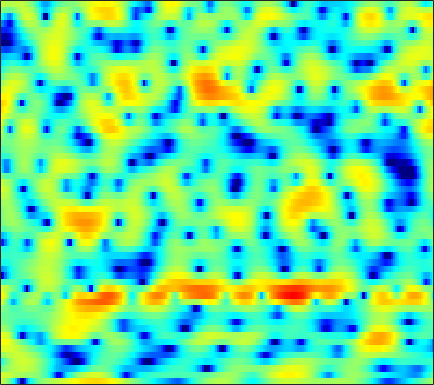

The table this chart was drawn from, first rows:
2.712, 2.1388, 1.209, 0.06735, -0.96717, -2.6566, -4.8496, -6.9887, -10.943, -17.257, -18.816, -13.582, -8.9861, -6.0447, -4.4527, -2.8476, -1.6393, -0.9159, -0.14636, 0.44492, 0.90376, 1.1828, 1.4875, 1.7388
3.273, 3.162, 2.967, 2.722, 2.512, 2.211, 1.908, 1.692, 1.436, 1.234, 1.092, 1.023, 0.9572, 0.8973, 0.8348, 0.6936, 0.4485, 0.1792, -0.3187, -1.007, -1.928, -2.805, -4.281, -6.22
-1.127, -0.5538, 0.1662, 0.8015, 1.216, 1.672, 2.029, 2.236, 2.431, 2.54, 2.566, 2.531, 2.411, 2.203, 1.985, 1.604, 1.114, 0.6705, -0.02522, -0.8403, -1.781, -2.565, -3.693, -4.87
-4.891, -3.258, -1.53, -0.1941, 0.6036, 1.443, 2.071, 2.423, 2.754, 2.947, 3.009, 2.977, 2.835, 2.584, 2.325, 1.889, 1.356, 0.8919, 0.1913, -0.5997, -1.477, -2.197, -3.214, -4.281
0.6685, 1.026, 1.499, 1.926, 2.199, 2.485, 2.677, 2.754, 2.775, 2.703, 2.54, 2.358, 2.048, 1.659, 1.317, 0.795, 0.2032, -0.2893, -1.022, -1.844, -2.772, -3.545, -4.697, -5.998
3.483, 3.527, 3.533, 3.47, 3.372, 3.177, 2.908, 2.66, 2.278, 1.84, 1.348, 0.9516, 0.3922, -0.1966, -0.6548, -1.267, -1.869, -2.306, -2.845, -3.336, -3.815, -4.192, -4.762, -5.465
4.985, 4.903, 4.625, 4.167, 3.704, 2.941, 2.034, 1.285, 0.2532, -0.7379, -1.605, -2.166, -2.87, -3.634, -4.324, -5.489, -6.974, -8.164, -9.228, -8.84, -7.269, -5.924, -4.342, -3.136
4.043, 3.902, 3.432, 2.62, 1.743, 0.1516, -2.061, -4.296, -8.551, -15.52, -17.85, -12.89, -9.144, -7.346, -6.765, -6.762, -7.439, -8.227, -8.989, -8.282, -6.18, -4.406, -2.248, -0.4739
1.149, 1.043, 0.6958, 0.1038, -0.4936, -1.489, -2.661, -3.614, -4.843, -5.767, -6.121, -5.994, -5.504, -4.902, -4.472, -3.979, -3.529, -3.206, -2.724, -2.131, -1.412, -0.8159, 0.01773, 0.8564
-0.4514, -0.5071, -0.6718, -0.9287, -1.164, -1.523, -1.903, -2.176, -2.495, -2.728, -2.846, -2.86, -2.791, -2.632, -2.47, -2.221, -1.927, -1.686, -1.328, -0.9306, -0.4895, -0.1296, 0.3798, 0.9058
-0.7987, -0.8537, -0.9868, -1.168, -1.306, -1.496, -1.667, -1.759, -1.829, -1.836, -1.783, -1.731, -1.643, -1.525, -1.428, -1.303, -1.167, -1.063, -0.8858, -0.6834, -0.4473, -0.2304, 0.1186, 0.535
0.176, -0.1044, -0.6089, -1.196, -1.621, -2.058, -2.25, -2.208, -1.956, -1.58, -1.177, -0.8988, -0.5909, -0.395, -0.3213, -0.3064, -0.4107, -0.5546, -0.8028, -1.047, -1.204, -1.194, -0.9691, -0.5088
3.244, 2.317, 0.5652, -1.92, -4.324, -7.707, -8.302, -6.359, -3.629, -1.631, -0.2799, 0.4731, 1.212, 1.641, 1.774, 1.693, 1.255, 0.6504, -0.646, -2.587, -5.18, -6.945, -6.71, -4.045
5.534, 4.55, 2.883, 0.7795, -0.9995, -3.17, -3.895, -3.392, -2.409, -1.621, -1.129, -0.8644, -0.4412, 0.1846, 0.7295, 1.338, 1.615, 1.526, 0.8464, -0.4437, -2.16, -3.197, -3.175, -1.792
3.468, 2.938, 2.198, 1.397, 0.764, -0.03664, -0.818, -1.524, -2.738, -4.563, -7.582, -11.79, -22.26, -10.96, -6.352, -2.76, -0.57, 0.5017, 1.419, 1.848, 2.035, 2.106, 2.111, 1.998
-2.474, -2.601, -2.502, -2.231, -2.029, -1.859, -1.895, -2.058, -2.449, -3.063, -3.746, -4.109, -4.119, -3.4, -2.487, -1.125, 0.1375, 0.9179, 1.758, 2.358, 2.732, 2.873, 2.908, 2.783
-20.19, -15.31, -10.21, -7.151, -5.58, -4.113, -3.121, -2.561, -2.015, -1.625, -1.29, -1.012, -0.6204, -0.1584, 0.2416, 0.8068, 1.375, 1.769, 2.204, 2.546, 2.761, 2.823, 2.786, 2.619
-9.011, -8.66, -7.532, -6.159, -5.206, -4.098, -3.163, -2.571, -1.915, -1.344, -0.8469, -0.5045, -0.05532, 0.4002, 0.7315, 1.164, 1.565, 1.844, 2.159, 2.386, 2.514, 2.545, 2.48, 2.282
-4.301, -4.322, -4.173, -3.86, -3.566, -3.148, -2.712, -2.412, -2.036, -1.666, -1.296, -1.021, -0.626, -0.1956, 0.1429, 0.6069, 1.059, 1.376, 1.757, 2.06, 2.262, 2.346, 2.346, 2.207
-2.886, -3.005, -3.04, -2.993, -2.909, -2.78, -2.683, -2.647, -2.623, -2.647, -2.636, -2.557, -2.297, -1.846, -1.377, -0.6382, 0.1573, 0.7281, 1.407, 1.974, 2.396, 2.596, 2.723, 2.688
-3.815, -4.008, -3.908, -3.558, -3.245, -2.922, -2.856, -2.988, -3.478, -4.39, -5.693, -6.723, -7.5, -6.676, -5.192, -3.005, -1.063, 0.1604, 1.476, 2.457, 3.16, 3.511, 3.769, 3.801
-13.12, -13.9, -9.729, -6.289, -4.601, -3.21, -2.56, -2.497, -3.055, -4.317, -6.615, -9.232, -13.03, -10.96, -7.374, -3.715, -1.151, 0.2777, 1.752, 2.82, 3.581, 3.998, 4.34, 4.432
-7.298, -7.409, -6.217, -4.525, -3.388, -2.269, -1.575, -1.362, -1.394, -1.692, -2.147, -2.468, -2.67, -2.51, -2.112, -1.409, -0.6448, -0.13, 0.4637, 0.9949, 1.448, 1.775, 2.2, 2.564
-2.033, -1.834, -1.427, -0.9257, -0.5869, -0.1955, 0.02814, 0.08184, 0.04836, -0.1677, -0.4382, -0.6748, -1.013, -1.267, -1.451, -1.688, -1.989, -2.24, -2.703, -3.239, -3.606, -3.588, -2.923, -1.598
-0.749, -0.2021, 0.3826, 0.8113, 1.015, 1.131, 1.049, 0.8883, 0.5137, -0.03881, -0.7085, -1.256, -2.008, -2.705, -3.207, -3.794, -4.458, -5.076, -6.379, -8.763, -13.58, -23.48, -15.57, -7.467
-0.7603, 0.03008, 0.7723, 1.171, 1.305, 1.235, 0.9013, 0.4739, -0.38, -1.501, -3.002, -4.327, -6.305, -8.222, -9.03, -8.916, -7.986, -7.377, -6.782, -6.556, -6.391, -5.997, -4.846, -2.905
-0.2745, 0.3611, 0.9111, 1.149, 1.126, 0.8505, 0.2993, -0.3278, -1.414, -2.871, -4.802, -6.711, -10.23, -15.73, -20.46, -15.21, -10.28, -7.859, -5.631, -3.98, -2.683, -1.827, -0.7307, 0.3358
0.9188, 1.187, 1.308, 1.204, 0.9481, 0.4053, -0.3643, -1.038, -2.072, -3.209, -4.327, -5.158, -6.041, -6.614, -6.602, -6.012, -4.934, -3.98, -2.673, -1.5, -0.4754, 0.173, 0.9536, 1.54
2.435, 2.359, 2.067, 1.537, 0.9802, 0.01233, -1.213, -2.255, -3.748, -5.109, -5.947, -6.075, -5.632, -4.771, -3.969, -2.906, -1.824, -1.069, -0.1214, 0.6888, 1.348, 1.72, 2.05, 2.172
3.489, 3.204, 2.679, 1.909, 1.165, -0.1395, -1.897, -3.719, -6.995, -12.58, -22.61, -15.51, -8.94, -5.32, -3.467, -1.615, -0.2244, 0.6361, 1.517, 2.185, 2.638, 2.853, 2.865, 2.642
2.536, 2.201, 1.675, 1.069, 0.5237, -0.3339, -1.427, -2.373, -3.845, -5.211, -5.875, -5.547, -4.341, -2.813, -1.806, -0.633, 0.3068, 0.876, 1.517, 2.023, 2.399, 2.568, 2.639, 2.424
-0.3887, -0.8916, -1.44, -1.706, -1.716, -1.567, -1.372, -1.242, -1.183, -1.108, -1.038, -0.923, -0.7599, -0.6057, -0.5278, -0.4913, -0.4869, -0.4919, -0.3357, 0.03411, 0.5922, 1.037, 1.619, 1.99
-4.874, -6.92, -9.881, -9.858, -7.581, -4.576, -2.38, -1.215, -0.1153, 0.5757, 0.9307, 1.003, 0.8501, 0.3365, -0.2743, -1.534, -3.329, -5, -6.855, -6.242, -3.728, -1.833, 0.1787, 1.645
-5.786, -7.317, -9.438, -9.152, -7.214, -4.434, -2.212, -0.9954, 0.2449, 0.9921, 1.392, 1.435, 1.194, 0.5502, -0.2319, -1.786, -4.072, -6.366, -9.454, -8.669, -5.149, -2.851, -0.5202, 1.14
-3.481, -3.491, -3.368, -3.009, -2.536, -1.754, -0.9226, -0.3301, 0.3244, 0.8043, 1.064, 1.12, 0.982, 0.6507, 0.252, -0.3743, -1.08, -1.527, -1.886, -1.821, -1.338, -0.809, -0.04726, 0.6614
-1.945, -1.746, -1.47, -1.175, -0.9171, -0.526, -0.1126, 0.2122, 0.5844, 0.8994, 1.089, 1.16, 1.138, 0.9864, 0.8179, 0.522, 0.2007, -0.02167, -0.2563, -0.3784, -0.3804, -0.3005, -0.1633, 0.02023
-0.4778, -0.4766, -0.5151, -0.4786, -0.394, -0.1612, 0.1892, 0.4844, 0.8967, 1.248, 1.521, 1.634, 1.68, 1.569, 1.409, 1.074, 0.673, 0.3254, -0.1239, -0.5244, -0.8293, -0.9792, -1.033, -0.9986
1.031, 0.3726, -0.5568, -1.302, -1.539, -1.292, -0.5233, 0.1825, 1.119, 1.884, 2.439, 2.688, 2.798, 2.673, 2.396, 1.835, 1.026, 0.2799, -0.8565, -2.031, -2.967, -3.353, -3.289, -2.805
2.515, 0.7541, -2.546, -7.838, -12.66, -8.313, -3.28, -0.8865, 1.295, 2.713, 3.578, 3.966, 4.137, 3.965, 3.601, 2.786, 1.492, 0.1819, -2.264, -5.861, -11.48, -15.35, -10.6, -6.136
3.724, 2.367, 0.2481, -1.843, -2.799, -2.536, -1.167, -0.08148, 1.189, 2.115, 2.703, 2.987, 3.117, 2.951, 2.658, 1.947, 0.8509, -0.2061, -2.028, -4.197, -6.295, -7.186, -6.7, -5.28
4.83, 4.117, 3.138, 2.189, 1.613, 1.028, 0.6567, 0.5317, 0.4018, 0.4163, 0.5385, 0.6391, 0.7886, 0.8296, 0.7712, 0.4865, 0.01604, -0.4912, -1.3, -2.196, -3.02, -3.527, -4.031, -4.411
6.095, 5.593, 4.82, 3.903, 3.105, 1.919, 0.5653, -0.5228, -1.943, -2.932, -3.009, -2.573, -1.695, -0.844, -0.4238, -0.07141, -0.02245, -0.1967, -0.625, -1.251, -2.075, -2.765, -3.849, -5.067
6.664, 6.381, 5.778, 4.918, 4.031, 2.432, 0.1826, -2.184, -7.011, -17.99, -14.38, -7.99, -3.999, -1.816, -0.8521, -0.1014, 0.1256, 0.08999, -0.2341, -0.8427, -1.76, -2.643, -4.268, -6.319
5.049, 5.205, 5.158, 4.792, 4.311, 3.331, 1.992, 0.786, -0.9466, -2.301, -2.642, -2.324, -1.593, -0.9956, -0.7058, -0.6892, -0.8984, -1.144, -1.573, -2.102, -2.712, -3.371, -4.515, -6.167
2.125, 2.958, 3.716, 4.064, 4.102, 3.931, 3.524, 3.078, 2.485, 1.864, 1.264, 0.861, 0.2724, -0.4983, -1.229, -2.463, -3.866, -4.928, -5.839, -5.802, -5.219, -4.827, -4.44, -4.563
0.03853, 1.139, 2.245, 3.007, 3.354, 3.587, 3.587, 3.475, 3.161, 2.714, 2.118, 1.566, 0.6105, -0.6505, -1.946, -4.268, -7.888, -12.55, -39.25, -13.75, -8.037, -5.672, -3.77, -2.642
-1.651, -0.7241, 0.3125, 1.114, 1.56, 1.926, 2.086, 2.107, 1.931, 1.617, 1.185, 0.7581, 0.07794, -0.7629, -1.485, -2.647, -3.875, -4.718, -5.21, -4.627, -3.381, -2.386, -1.185, -0.2562
-4.194, -3.16, -2.088, -1.329, -0.8991, -0.5353, -0.3882, -0.4331, -0.5859, -0.8712, -1.214, -1.462, -1.699, -1.838, -1.856, -1.764, -1.592, -1.358, -0.9318, -0.3735, 0.2766, 0.807, 1.441, 1.934
-6.215, -5.288, -4.416, -3.804, -3.483, -3.273, -3.307, -3.565, -4.036, -4.762, -5.632, -6.146, -6.3, -5.61, -4.686, -3.234, -1.843, -0.8575, 0.2921, 1.276, 2.102, 2.643, 3.194, 3.56
-7.813, -7.571, -7.242, -6.89, -6.7, -6.52, -6.553, -6.795, -7.574, -9.143, -12.05, -16.05, -26.66, -14.77, -9.912, -5.722, -2.877, -1.257, 0.4583, 1.782, 2.817, 3.409, 3.996, 4.369
-11.53, -12.22, -12.59, -12.31, -11.73, -10.73, -9.849, -9.305, -9.091, -9.294, -9.827, -10.14, -9.908, -8.37, -6.684, -4.333, -2.243, -0.885, 0.6395, 1.86, 2.821, 3.372, 3.938, 4.293
-17.29, -20.51, -27.4, -24.52, -19.35, -15.13, -12.3, -10.8, -9.21, -7.981, -6.981, -6.293, -5.31, -4.197, -3.293, -2.075, -0.8601, -0.02049, 0.9864, 1.861, 2.574, 3.032, 3.494, 3.798
-16.41, -17.69, -18.58, -17.93, -16.35, -13.87, -11.54, -9.99, -8.096, -6.48, -5.088, -4.177, -3.074, -2.09, -1.411, -0.5948, 0.1355, 0.6142, 1.188, 1.704, 2.171, 2.494, 2.862, 3.172
-13.46, -13.45, -13.53, -13.27, -12.63, -11.27, -9.497, -8.039, -6.136, -4.417, -2.945, -2.002, -0.9825, -0.2191, 0.2115, 0.6095, 0.8115, 0.8994, 0.9553, 1.001, 1.156, 1.336, 1.739, 2.237
-9.472, -10.17, -12.06, -14.7, -16.1, -13.48, -9.186, -6.569, -3.777, -1.691, -0.1281, 0.732, 1.53, 1.952, 2.019, 1.809, 1.248, 0.6151, -0.4748, -1.638, -2.392, -2.29, -1.253, 0.1963
-3.708, -4.803, -6.713, -9.051, -9.946, -8.209, -5.039, -2.832, -0.5918, 1.062, 2.217, 2.79, 3.172, 3.149, 2.853, 2.057, 0.7733, -0.644, -3.373, -7.848, -18.79, -19.49, -7.942, -3.263
0.3648, -0.06705, -0.5867, -0.9134, -0.9414, -0.6139, 0.0723, 0.6777, 1.455, 2.103, 2.501, 2.628, 2.521, 2.083, 1.54, 0.5169, -0.8578, -2.091, -3.909, -5.681, -6.848, -6.851, -5.783, -4.112
2.449, 2.284, 2.071, 1.935, 1.891, 1.941, 2.075, 2.183, 2.338, 2.4, 2.309, 2.098, 1.621, 0.8734, 0.115, -1.143, -2.696, -4.021, -5.876, -7.527, -8.505, -8.446, -7.6, -6.182
